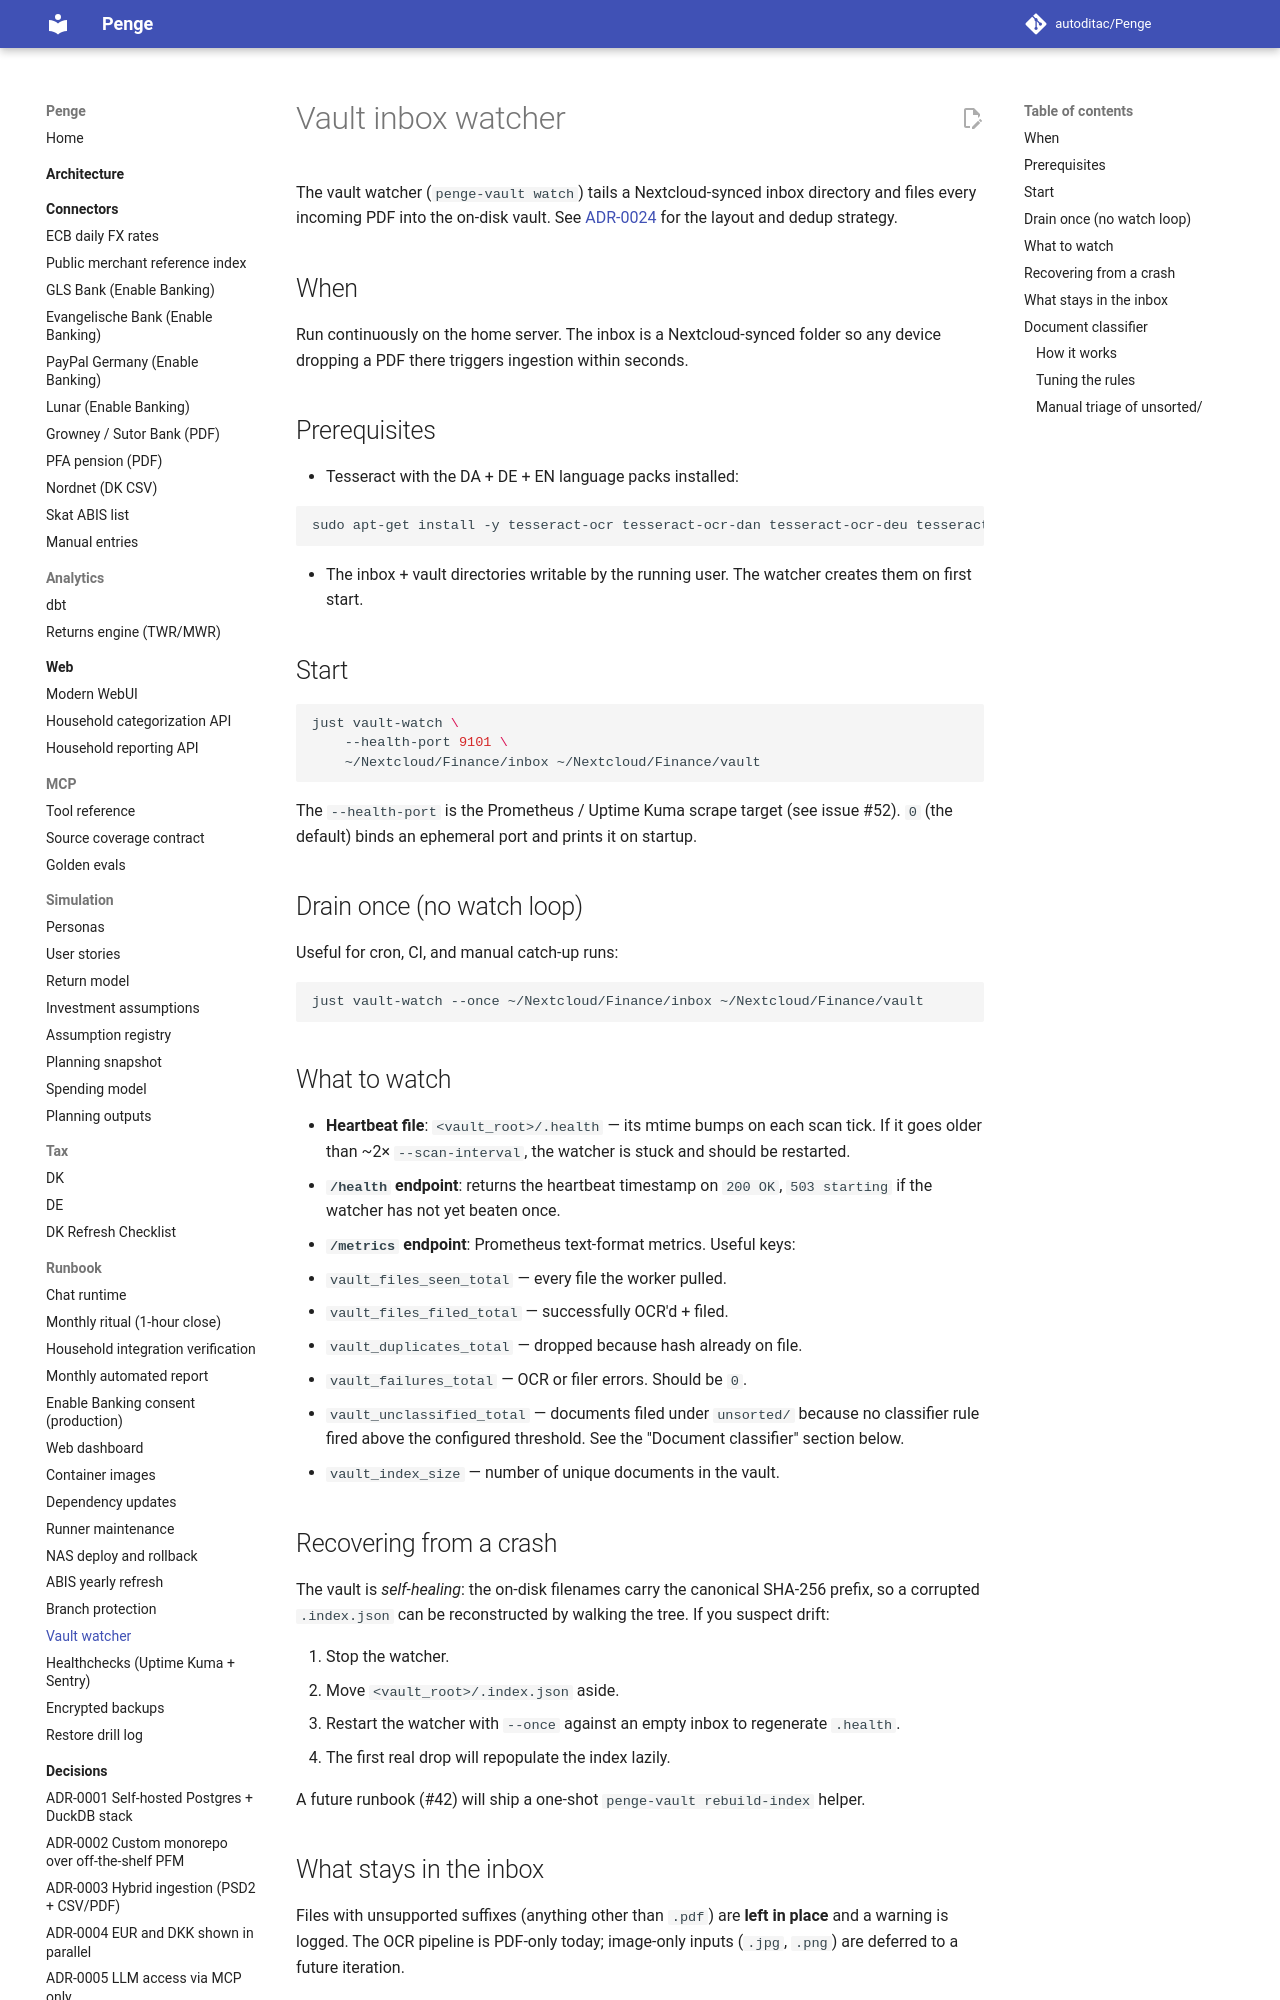

repository: autoditac/Penge · page: runbook/vault-watcher/index.html · generator: mkdocs

# Vault inbox watcher

The vault watcher (`penge-vault watch`) tails a Nextcloud-synced
inbox directory and files every incoming PDF into the on-disk vault.
See [ADR-0024](../decisions/0024-vault-layout.md) for the layout and
dedup strategy.

## When

Run continuously on the home server.
The inbox is a Nextcloud-synced folder so any device dropping a PDF
there triggers ingestion within seconds.

## Prerequisites

- Tesseract with the DA + DE + EN language packs installed:

  ```sh
  sudo apt-get install -y tesseract-ocr tesseract-ocr-dan tesseract-ocr-deu tesseract-ocr-eng poppler-utils
  ```

- The inbox + vault directories writable by the running user. The
  watcher creates them on first start.

## Start

```sh
just vault-watch \
    --health-port 9101 \
    ~/Nextcloud/Finance/inbox ~/Nextcloud/Finance/vault
```

The `--health-port` is the Prometheus / Uptime Kuma scrape target
(see issue #52). `0` (the default) binds an ephemeral port and prints
it on startup.

## Drain once (no watch loop)

Useful for cron, CI, and manual catch-up runs:

```sh
just vault-watch --once ~/Nextcloud/Finance/inbox ~/Nextcloud/Finance/vault
```

## What to watch

- **Heartbeat file**: `<vault_root>/.health` — its mtime bumps on each
  scan tick. If it goes older than ~2× `--scan-interval`, the watcher
  is stuck and should be restarted.
- **`/health` endpoint**: returns the heartbeat timestamp on `200 OK`,
  `503 starting` if the watcher has not yet beaten once.
- **`/metrics` endpoint**: Prometheus text-format metrics. Useful keys:
  - `vault_files_seen_total` — every file the worker pulled.
  - `vault_files_filed_total` — successfully OCR'd + filed.
  - `vault_duplicates_total` — dropped because hash already on file.
  - `vault_failures_total` — OCR or filer errors. Should be `0`.
  - `vault_unclassified_total` — documents filed under `unsorted/`
    because no classifier rule fired above the configured threshold.
    See the "Document classifier" section below.
  - `vault_index_size` — number of unique documents in the vault.

## Recovering from a crash

The vault is *self-healing*: the on-disk filenames carry the canonical
SHA-256 prefix, so a corrupted `.index.json` can be reconstructed by
walking the tree. If you suspect drift:

1. Stop the watcher.
2. Move `<vault_root>/.index.json` aside.
3. Restart the watcher with `--once` against an empty inbox to
   regenerate `.health`.
4. The first real drop will repopulate the index lazily.

A future runbook (#42) will ship a one-shot `penge-vault rebuild-index`
helper.

## What stays in the inbox

Files with unsupported suffixes (anything other than `.pdf`) are
**left in place** and a warning is logged. The OCR pipeline is
PDF-only today; image-only inputs (`.jpg`, `.png`) are deferred to a
future iteration.
